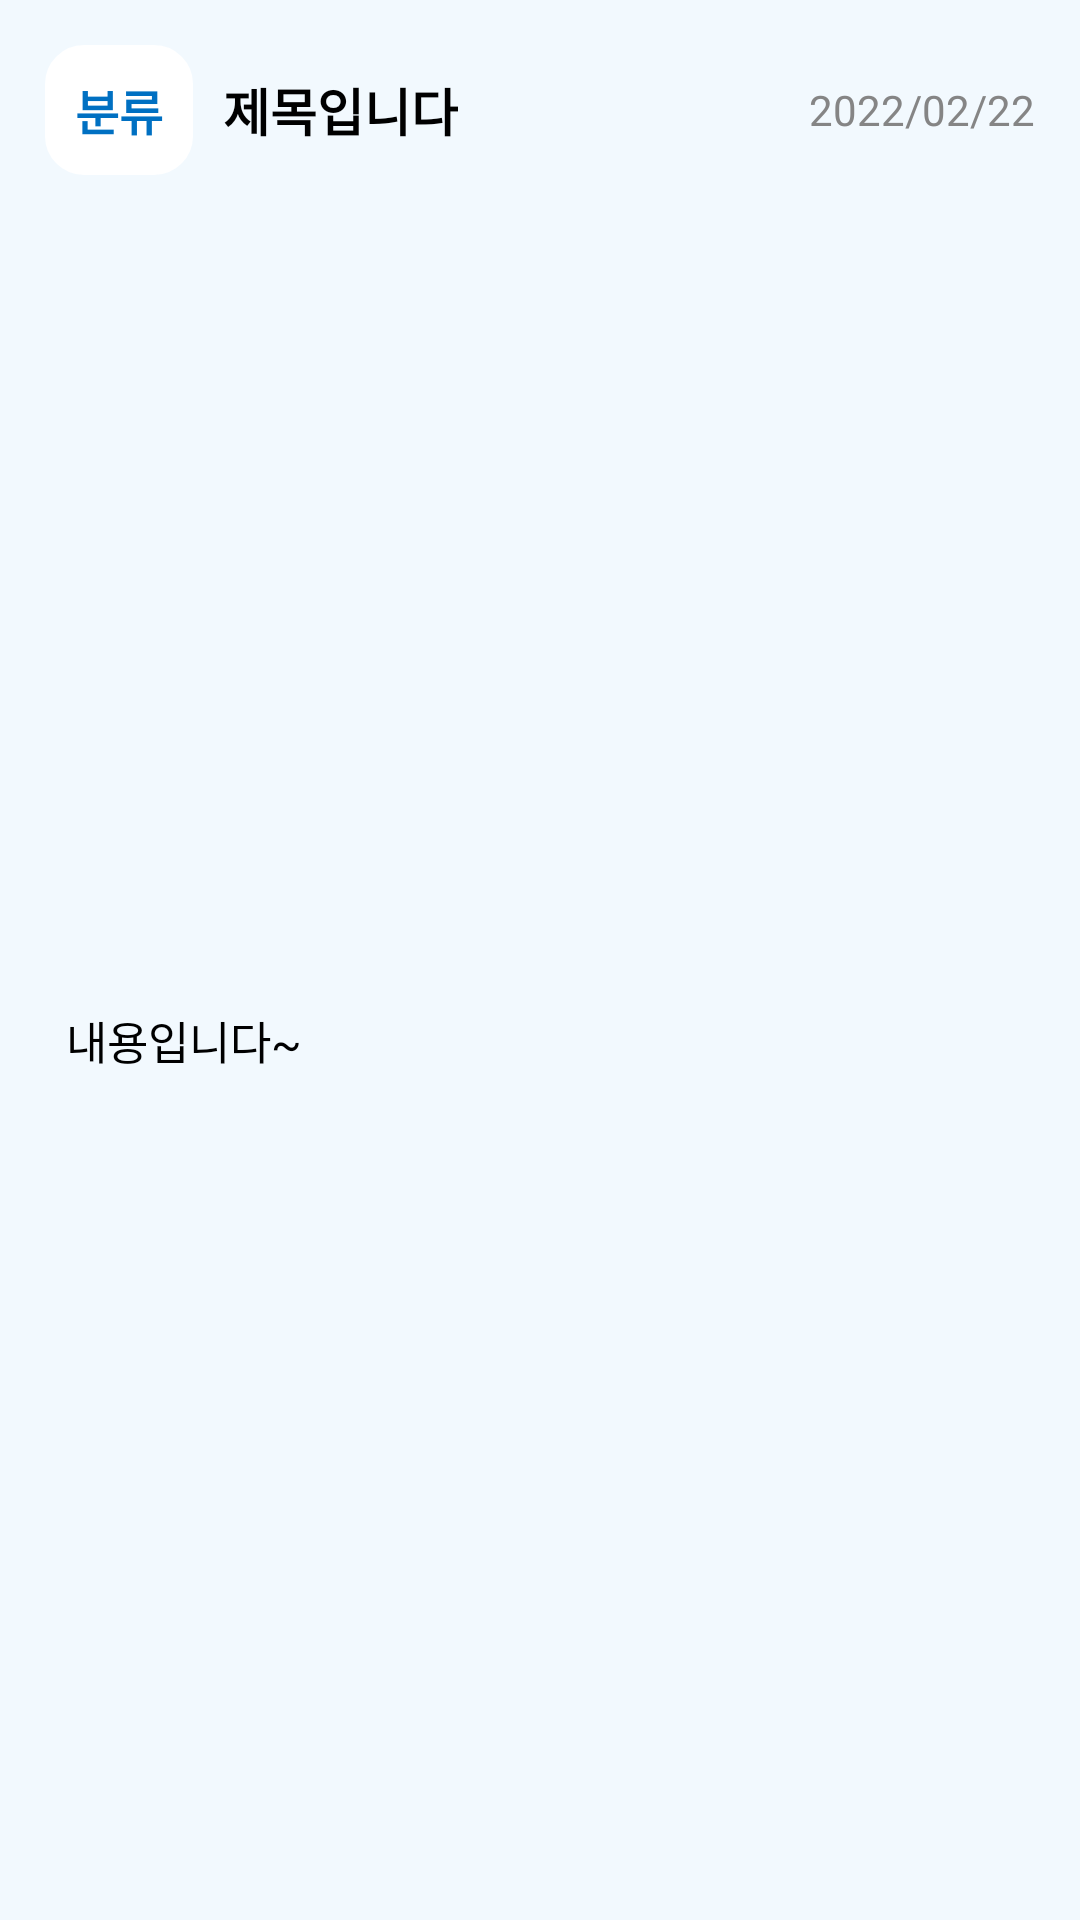

The Android layout XML behind this screen, and the referenced resources:
<!-- AndroidManifest.xml: application theme Theme.Studit -->
<!-- res/layout/list_frag_profile_timeline.xml -->
<?xml version="1.0" encoding="utf-8"?>
<androidx.constraintlayout.widget.ConstraintLayout xmlns:android="http://schemas.android.com/apk/res/android"
    xmlns:tools="http://schemas.android.com/tools"
    android:layout_width="match_parent"
    android:layout_height="wrap_content"
    android:background="@color/bg"
    android:padding="10dp"
    android:layout_marginVertical="10dp"
    xmlns:app="http://schemas.android.com/apk/res-auto">

    <LinearLayout
        android:layout_width="wrap_content"
        android:layout_height="wrap_content"
        android:orientation="horizontal"
        android:id="@+id/line1111"
        tools:ignore="MissingConstraints">

        <LinearLayout
            android:layout_width="wrap_content"
            android:layout_height="wrap_content"
            tools:ignore="MissingConstraints"
            android:background="@drawable/profile_status_box"
            android:backgroundTint="@color/white"
            android:layout_marginVertical="5dp"
            android:layout_marginHorizontal="5dp">


            <TextView
                android:layout_width="wrap_content"
                android:layout_height="wrap_content"
                android:id="@+id/postCategory"
                android:layout_marginVertical="10dp"
                android:layout_marginHorizontal="10dp"
                android:textStyle="bold"
                android:textSize="16sp"
                android:textColor="@color/main_color"
                android:text="분류" />

        </LinearLayout>

        <TextView
            android:layout_width="wrap_content"
            android:layout_height="wrap_content"
            android:id="@+id/postTitle"
            android:layout_gravity="center_vertical"
            android:layout_marginVertical="10dp"
            android:layout_marginHorizontal="5dp"
            android:text="제목입니다"
            android:textColor="@color/black"
            android:textStyle="bold"
            android:textSize="17sp" />

        <View
            android:layout_width="0dp"
            android:layout_height="0dp"
            android:layout_weight="1" />

        <TextView
            android:layout_width="wrap_content"
            android:layout_height="wrap_content"
            android:id="@+id/postDate"
            android:layout_gravity="center_vertical"
            android:layout_marginVertical="10dp"
            android:layout_marginHorizontal="5dp"
            android:text="2022/02/22"
            android:textColor="@color/gray" />

    </LinearLayout>

    <TextView
        android:id="@+id/postContent"
        android:layout_width="wrap_content"
        android:layout_height="wrap_content"
        android:layout_marginHorizontal="12dp"
        android:layout_marginVertical="10dp"
        android:text="내용입니다~"
        android:textColor="@color/black"
        android:textSize="15sp"
        app:layout_constraintBottom_toBottomOf="parent"
        app:layout_constraintStart_toStartOf="parent"
        app:layout_constraintTop_toBottomOf="@id/line1111" />

</androidx.constraintlayout.widget.ConstraintLayout>
<!-- resources referenced by this layout -->
<resources>
  <color name="bg">#F2F9FE</color>
  <color name="black">#FF000000</color>
  <color name="gray">#858585</color>
  <color name="main_color">#0070C2</color>
  <color name="white">#FFFFFFFF</color>
  <!-- drawable profile_status_box (drawable) -->
  <?xml version="1.0" encoding="utf-8"?>
  <shape xmlns:android="http://schemas.android.com/apk/res/android"
      android:shape="rectangle">
  
  
      <stroke
          android:color="@color/bottom_bar"
          android:width="2dp"/>
  
      <corners
          android:bottomLeftRadius="12dp"
          android:bottomRightRadius="12dp"
          android:topLeftRadius="12dp"
          android:topRightRadius="12dp" />
  
  </shape>
  <style name="Theme.Studit" parent="Theme.MaterialComponents.DayNight.DarkActionBar">
          
          <item name="colorPrimary">@color/purple_500</item>
          <item name="colorPrimaryVariant">@color/purple_700</item>
          <item name="colorOnPrimary">@color/white</item>
          
          <item name="colorSecondary">@color/teal_200</item>
          <item name="colorSecondaryVariant">@color/teal_700</item>
          <item name="colorOnSecondary">@color/black</item>
          
          <item name="android:statusBarColor" tools:targetApi="l">?attr/colorPrimaryVariant</item>
          
          <item name="windowNoTitle">true</item>
  
      </style>
  <color name="bottom_bar">#4C97F4</color>
  <color name="purple_500">#FF6200EE</color>
  <color name="purple_700">#FF3700B3</color>
  <color name="teal_200">#FF03DAC5</color>
  <color name="teal_700">#FF018786</color>
</resources>
